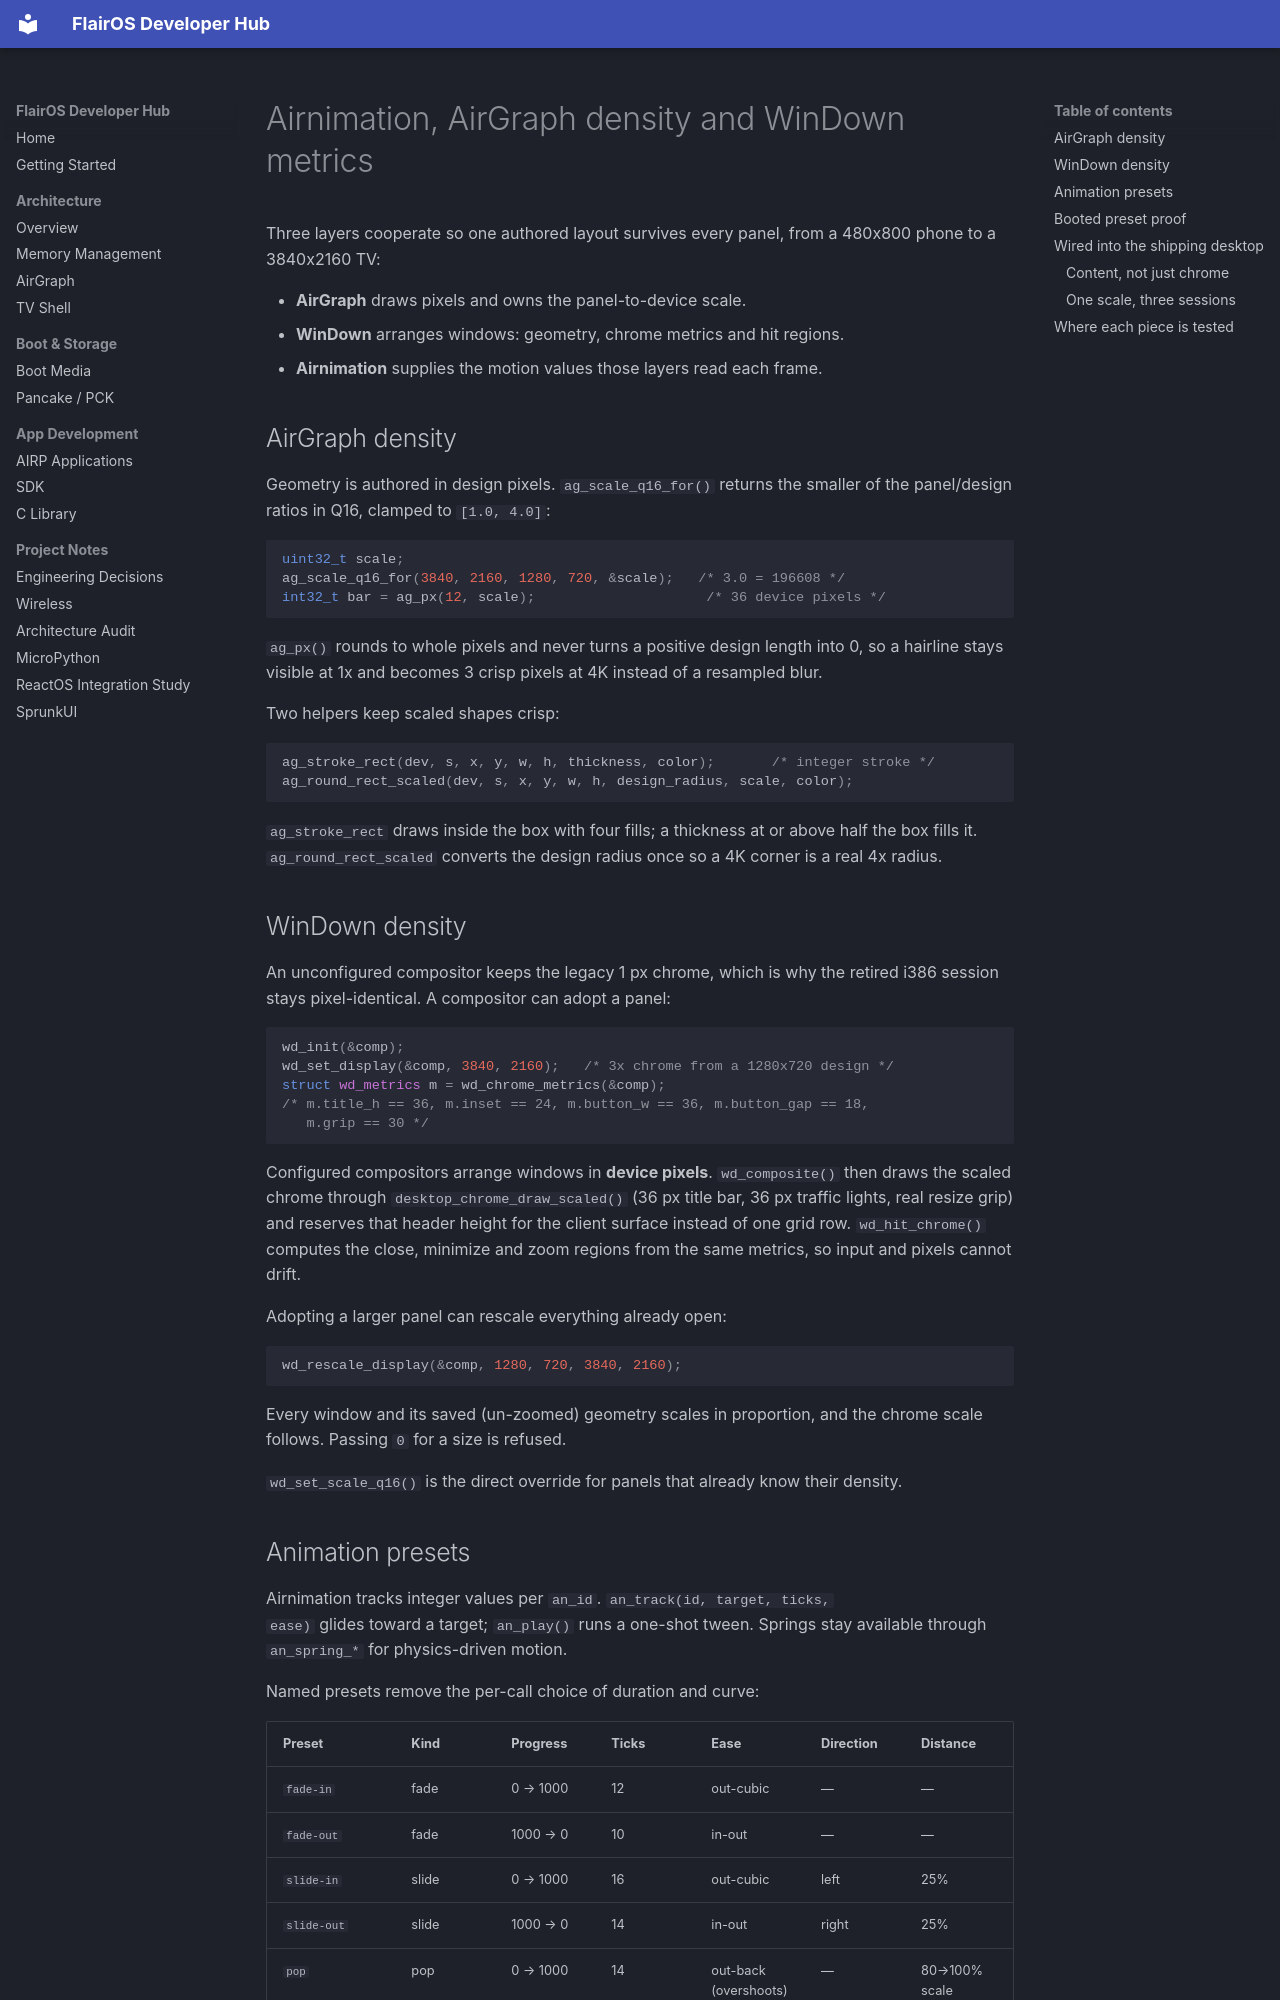

repository: OpenFiddles/FlairOS · page: AIRNIMATION/index.html · generator: mkdocs

# Airnimation, AirGraph density and WinDown metrics

Three layers cooperate so one authored layout survives every panel, from a
480x800 phone to a 3840x2160 TV:

- **AirGraph** draws pixels and owns the panel-to-device scale.
- **WinDown** arranges windows: geometry, chrome metrics and hit regions.
- **Airnimation** supplies the motion values those layers read each frame.

## AirGraph density

Geometry is authored in design pixels. `ag_scale_q16_for()` returns the smaller
of the panel/design ratios in Q16, clamped to `[1.0, 4.0]`:

```c
uint32_t scale;
ag_scale_q16_for(3840, 2160, 1280, 720, &scale);   /* 3.0 = 196608 */
int32_t bar = ag_px(12, scale);                     /* 36 device pixels */
```

`ag_px()` rounds to whole pixels and never turns a positive design length into
0, so a hairline stays visible at 1x and becomes 3 crisp pixels at 4K instead of
a resampled blur.

Two helpers keep scaled shapes crisp:

```c
ag_stroke_rect(dev, s, x, y, w, h, thickness, color);       /* integer stroke */
ag_round_rect_scaled(dev, s, x, y, w, h, design_radius, scale, color);
```

`ag_stroke_rect` draws inside the box with four fills; a thickness at or above
half the box fills it. `ag_round_rect_scaled` converts the design radius once so
a 4K corner is a real 4x radius.

## WinDown density

An unconfigured compositor keeps the legacy 1 px chrome, which is why the
retired i386 session stays pixel-identical. A compositor can adopt a panel:

```c
wd_init(&comp);
wd_set_display(&comp, 3840, 2160);   /* 3x chrome from a 1280x720 design */
struct wd_metrics m = wd_chrome_metrics(&comp);
/* m.title_h == 36, m.inset == 24, m.button_w == 36, m.button_gap == 18,
   m.grip == 30 */
```

Configured compositors arrange windows in **device pixels**. `wd_composite()`
then draws the scaled chrome through `desktop_chrome_draw_scaled()` (36 px title
bar, 36 px traffic lights, real resize grip) and reserves that header height for
the client surface instead of one grid row. `wd_hit_chrome()` computes the close,
minimize and zoom regions from the same metrics, so input and pixels cannot
drift.

Adopting a larger panel can rescale everything already open:

```c
wd_rescale_display(&comp, 1280, 720, 3840, 2160);
```

Every window and its saved (un-zoomed) geometry scales in proportion, and the
chrome scale follows. Passing `0` for a size is refused.

`wd_set_scale_q16()` is the direct override for panels that already know their
density.
